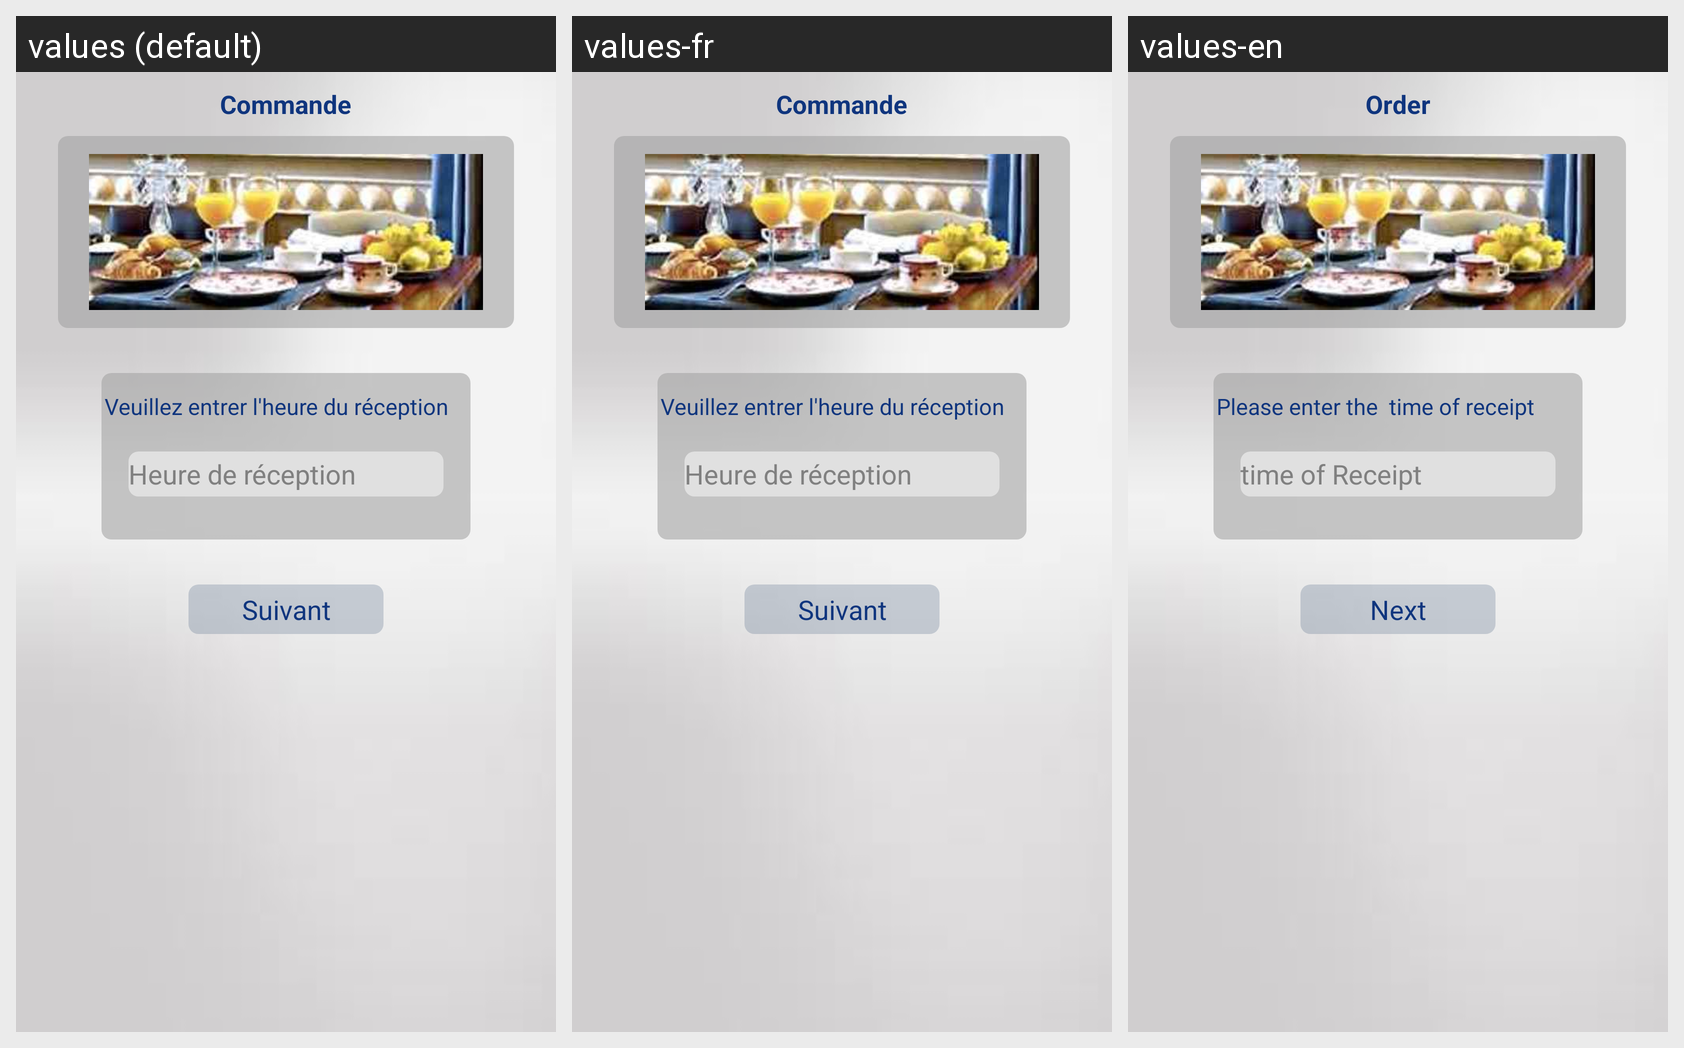

The Android screen above is rendered under several locales of the same app. Produce the string resources it draws, with the default and per-locale values.
Android screen res/layout/commande_layout.xml rendered under 3 locales, left to right: values (default), values-fr, values-en. Device: Nexus 5 (rendered at 1080×1920; each locale shown at half size, 540×960, under a caption strip naming it); theme AppTheme.
Strings drawn on this screen, with the default value and each locale's value (text and hints the layout hard-codes, and strings that could not be matched under every locale, appear in the picture but are not listed):

commande
  values: Commande
  values-fr: Commande
  values-en: Order

heurereception
  values: Veuillez entrer l'heure du réception
  values-fr: Veuillez entrer l'heure du réception
  values-en: Please enter the  time of receipt

heurecmd
  values: Heure de réception
  values-fr: Heure de réception
  values-en: time of Receipt

buttonsuivant
  values: Suivant
  values-fr: Suivant
  values-en: Next
